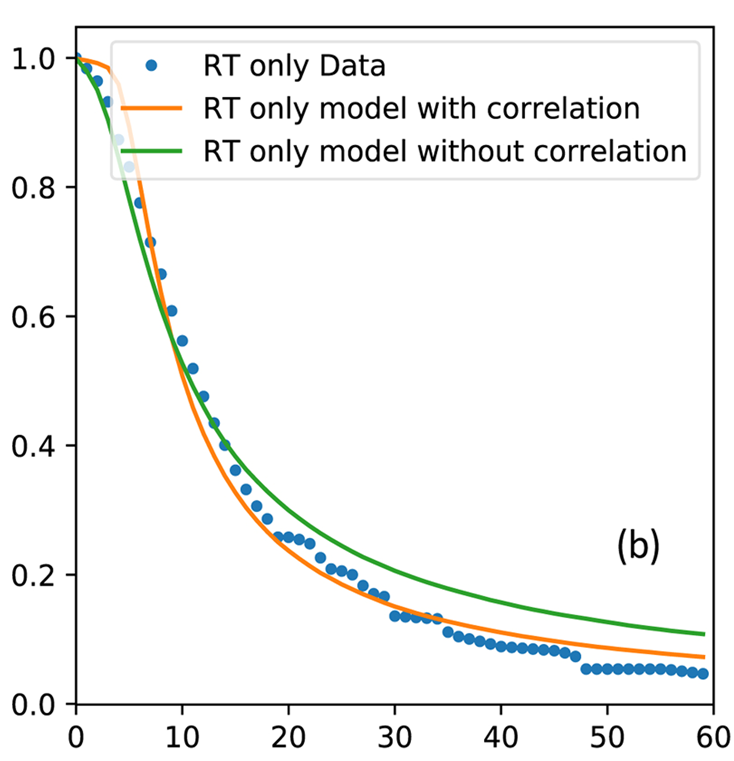

The table this chart was drawn from, first rows:
3.552713678800501e-15, 1
0.9836, 0.9833
2, 0.9639
2.984, 0.9321
4, 0.8734
4.984, 0.8313
5.967, 0.7758
6.984, 0.7149
7.967, 0.6658
8.951, 0.6087
9.958, 0.5625
11, 0.5198
11.99, 0.4763
12.98, 0.4352
13.97, 0.4003
14.96, 0.3622
15.95, 0.332
16.99, 0.3064
17.98, 0.2862
18.98, 0.2583
19.97, 0.2583
20.96, 0.2544
22, 0.2482
22.94, 0.2265
23.98, 0.2094
24.97, 0.2063
25.96, 0.2001
27, 0.183
27.99, 0.1714
28.98, 0.1668
29.98, 0.1365
31.02, 0.1357
31.96, 0.1342
32.95, 0.1334
33.99, 0.1326
34.98, 0.1117
35.97, 0.1047
36.96, 0.1008
38, 0.09774
38.99, 0.09309
39.99, 0.08922
40.98, 0.08768
41.97, 0.08691
42.96, 0.08537
44, 0.08382
44.99, 0.08306
45.98, 0.07996
46.97, 0.07376
47.96, 0.05436
49, 0.05437
49.99, 0.05438
50.99, 0.05439
51.98, 0.0544
52.97, 0.05441
53.96, 0.05519
55, 0.05442
55.99, 0.05288
56.98, 0.05134
57.97, 0.04902
58.97, 0.04747
